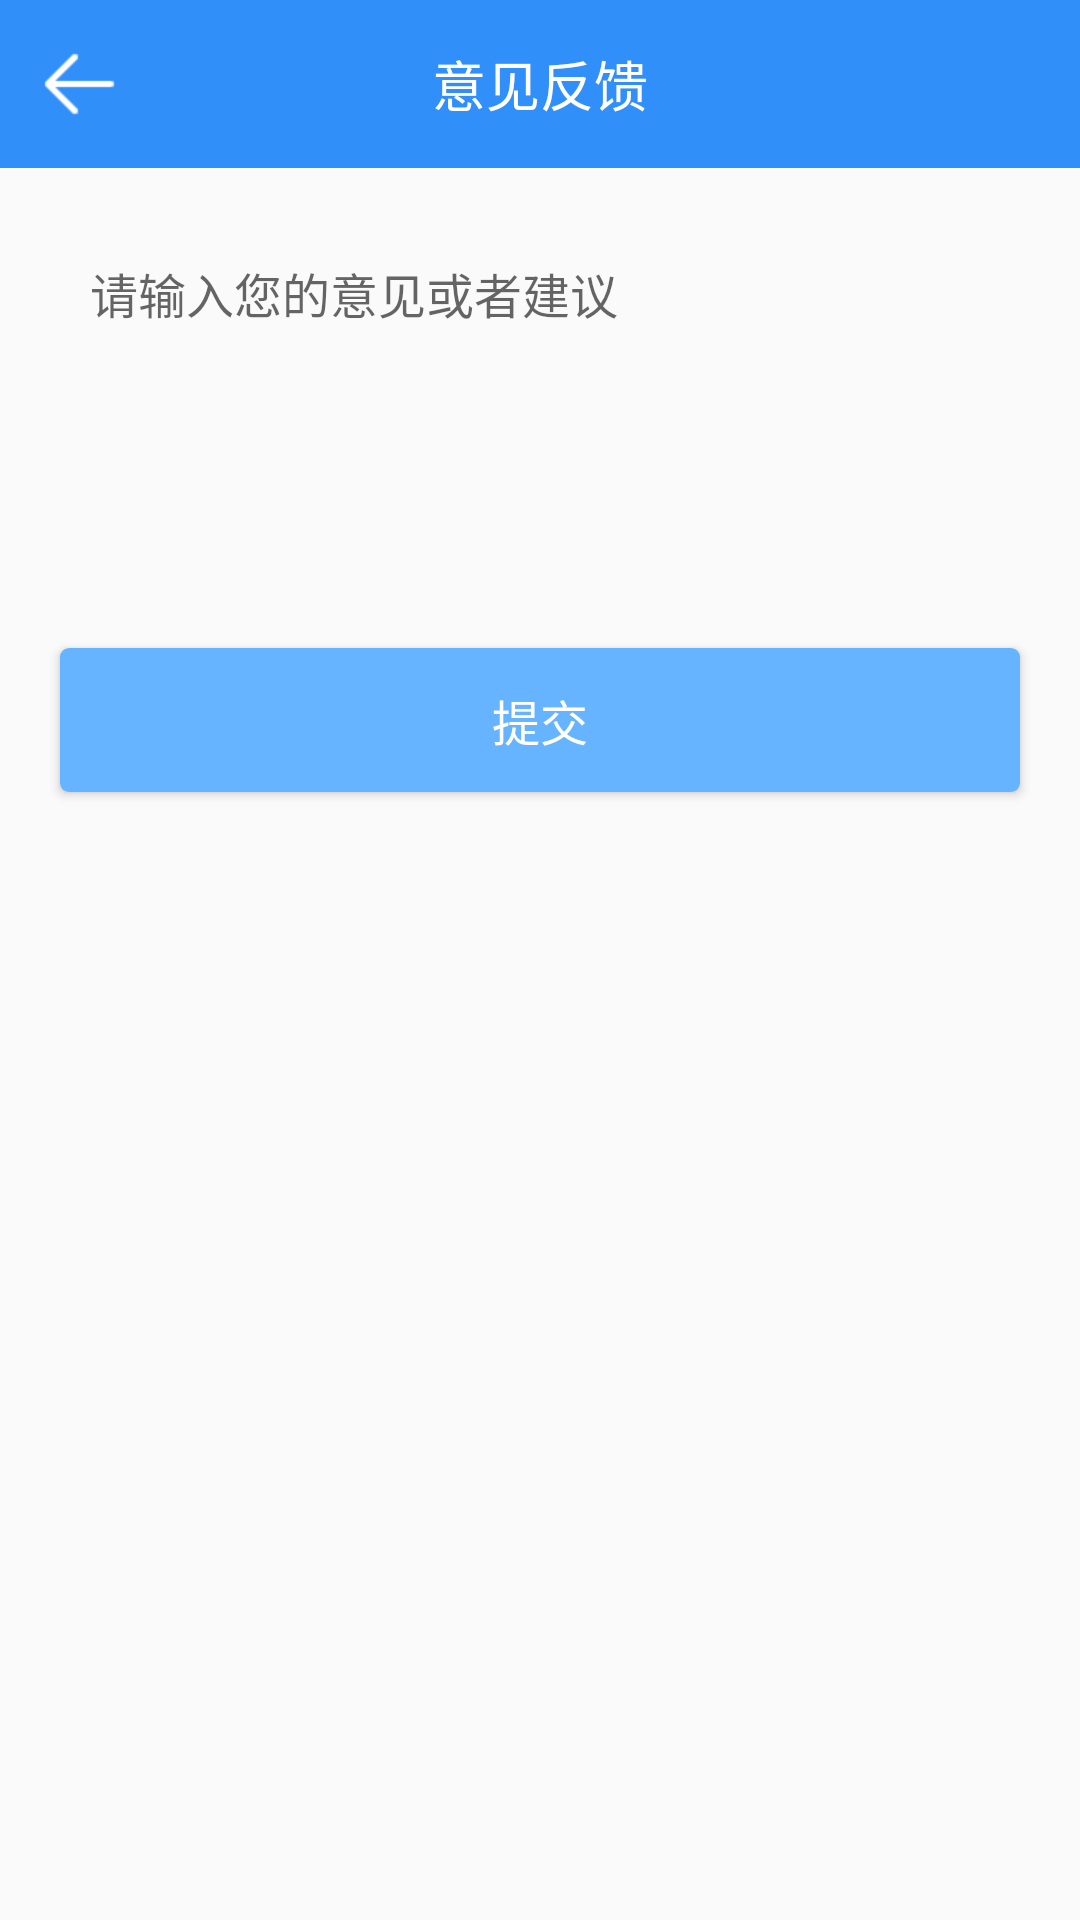

Here is an Android app screen rendered from its layout file. Give the layout XML and the strings, colors and styles it references.
<!-- AndroidManifest.xml: application theme AppTheme -->
<!-- res/layout/activity_feed_back.xml -->
<?xml version="1.0" encoding="utf-8"?>
<RelativeLayout xmlns:android="http://schemas.android.com/apk/res/android"
    xmlns:app="http://schemas.android.com/apk/res-auto"
    xmlns:tools="http://schemas.android.com/tools"
    android:layout_width="match_parent"
    android:layout_height="match_parent"
    tools:context=".ui.activitys.FeedBackActivity">

    <Button
        android:id="@+id/btn_submit"
        android:layout_width="match_parent"
        android:layout_height="wrap_content"
        android:layout_below="@id/et_suggest"
        android:layout_marginLeft="20dp"
        android:layout_marginTop="20dp"
        android:layout_marginRight="20dp"
        android:background="@drawable/bg_edit_unormal"
        android:text="提交"
        android:textColor="@color/colorWhite"
        android:textSize="16sp" />

    <EditText
        android:id="@+id/et_suggest"
        android:layout_width="match_parent"
        android:layout_height="120dp"
        android:layout_below="@id/rl_title"
        android:layout_marginLeft="20dp"
        android:layout_marginTop="20dp"
        android:layout_marginRight="20dp"
        android:background="@drawable/selector_edittext_bg"
        android:gravity="left|top"
        android:hint="@string/hint_advice"
        android:inputType="textMultiLine"
        android:minLines="4"
        android:padding="10dp"
        android:textColor="@color/color_515151"
        android:textSize="16sp" />


    <RelativeLayout
        android:id="@+id/rl_title"
        android:layout_width="match_parent"
        android:layout_height="?attr/actionBarSize"
        android:background="@color/colorBlue"
        app:layout_constraintEnd_toEndOf="parent"
        app:layout_constraintStart_toStartOf="parent"
        app:layout_constraintTop_toTopOf="parent">

        <ImageView
            android:id="@+id/iv_back"
            android:layout_width="wrap_content"
            android:layout_height="wrap_content"
            android:layout_centerVertical="true"
            android:layout_marginStart="10dp"
            android:src="@mipmap/back" />

        <TextView
            android:layout_width="wrap_content"
            android:layout_height="wrap_content"
            android:layout_centerInParent="true"
            android:text="意见反馈"
            android:textColor="@color/colorWhite"
            android:textSize="18sp" />
    </RelativeLayout>
</RelativeLayout>
<!-- resources referenced by this layout -->
<resources>
  <color name="colorBlue">#318FFA</color>
  <color name="colorWhite">#FFFFFF</color>
  <color name="color_515151">#515151</color>
  <!-- drawable bg_edit_unormal (drawable) -->
  <shape xmlns:android="http://schemas.android.com/apk/res/android"
      android:shape="rectangle">
  
      <corners android:radius="3dp"></corners>
      <solid android:color="#66B3FF"></solid>
  
  </shape>
  <!-- mipmap back: png bitmap (mipmap-xhdpi, 520 bytes) -->
  <string name="hint_advice">请输入您的意见或者建议</string>
  <style name="AppTheme" parent="Theme.AppCompat.Light.NoActionBar">
          
          <item name="colorPrimary">@color/colorPrimary</item>
          <item name="colorPrimaryDark">@color/colorPrimaryDark</item>
          <item name="colorAccent">@color/colorBlue</item>
      </style>
  <color name="colorPrimary">#FFFFFF</color>
  <color name="colorPrimaryDark">#FFFFFF</color>
</resources>
